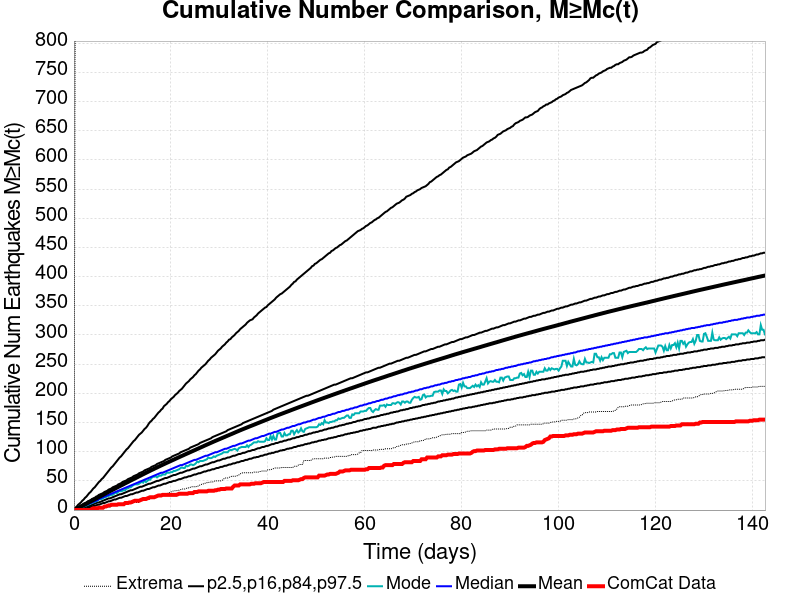

Values plotted in this chart, from the file beside it:
Time (days), ComCat Data, Simulation Mean, Simulation Median, Simulation Mode, Simulation Minimum, Simulation Maximum, 2.5 %-ile, 16 %-ile, 84 %-ile, 97.5 %-ile
0.0, 0.0, 0.0, 0.0, 0.0, 0.0, 0.0, 0.0, 0.0, 0.0, 0.0
0.2859, 0.0, 1.075, 1.0, 0.0, 0.0, 957.0, 0.0, 0.0, 2.0, 4.0
0.5718, 0.0, 2.233, 2.0, 1.0, 0.0, 1854, 0.0, 0.0, 4.0, 6.0
0.8577, 0.0, 3.417, 3.0, 2.0, 0.0, 2245, 0.0, 1.0, 5.0, 9.0
1.144, 0.0, 4.646, 4.0, 3.0, 0.0, 2467, 0.0, 2.0, 6.0, 11.0
1.429, 0.0, 5.904, 5.0, 4.0, 0.0, 2650, 1.0, 3.0, 8.0, 13.0
1.715, 0.0, 7.121, 6.0, 5.0, 0.0, 2802, 1.0, 3.0, 9.0, 16.0
2.001, 0.0, 8.358, 7.0, 6.0, 0.0, 2906, 2.0, 4.0, 11.0, 18.0
2.287, 0.0, 9.643, 8.0, 7.0, 0.0, 2988, 3.0, 5.0, 12.0, 21.0
2.573, 0.0, 10.91, 9.0, 8.0, 0.0, 3059, 3.0, 6.0, 13.0, 23.0
2.859, 0.0, 12.18, 10.0, 9.0, 0.0, 3135, 4.0, 7.0, 15.0, 26.0
3.145, 0.0, 13.46, 11.0, 10.0, 0.0, 3208, 5.0, 7.0, 16.0, 29.0
3.431, 0.0, 14.71, 12.0, 11.0, 0.0, 3276, 5.0, 8.0, 17.0, 31.0
3.717, 2.0, 15.97, 13.0, 12.0, 1.0, 3336, 6.0, 9.0, 19.0, 34.0
4.002, 3.0, 17.23, 14.0, 13.0, 1.0, 3398, 7.0, 10.0, 20.0, 37.0
4.288, 3.0, 18.5, 15.0, 14.0, 2.0, 3439, 7.0, 11.0, 21.0, 39.0
4.574, 3.0, 19.77, 16.0, 15.0, 2.0, 3585, 8.0, 12.0, 23.0, 42.0
4.86, 3.0, 21.01, 17.0, 16.0, 2.0, 3641, 9.0, 13.0, 24.0, 45.0
5.146, 4.0, 22.28, 19.0, 18.0, 3.0, 3693, 9.0, 13.0, 26.0, 48.0
5.432, 4.0, 23.55, 20.0, 19.0, 3.0, 3740, 10.0, 14.0, 27.0, 50.0
5.718, 4.0, 24.81, 21.0, 19.0, 3.0, 3765, 11.0, 15.0, 28.0, 53.0
6.004, 4.0, 26.04, 22.0, 20.0, 3.0, 3796, 12.0, 16.0, 29.0, 55.0
6.29, 6.0, 27.3, 23.0, 22.0, 4.0, 3825, 12.0, 17.0, 31.0, 58.0
6.575, 6.0, 28.57, 24.0, 22.0, 5.0, 3867, 13.0, 18.0, 32.0, 61.0
6.861, 7.0, 29.83, 25.0, 24.0, 5.0, 3906, 14.0, 19.0, 33.0, 64.0
7.147, 8.0, 31.07, 26.0, 24.0, 5.0, 3929, 15.0, 20.0, 35.0, 67.0
7.433, 8.0, 32.31, 27.0, 25.0, 5.0, 3955, 15.0, 20.0, 36.0, 70.0
7.719, 9.0, 33.55, 28.0, 26.0, 7.0, 3985, 16.0, 21.0, 37.0, 73.0
8.005, 9.0, 34.76, 29.0, 26.0, 8.0, 4011, 17.0, 22.0, 39.0, 75.0
8.291, 9.0, 35.97, 30.0, 28.0, 8.0, 4159, 18.0, 23.0, 40.0, 78.0
8.577, 9.0, 37.21, 31.0, 30.0, 8.0, 4328, 18.0, 24.0, 41.0, 81.0
8.863, 9.0, 38.43, 32.0, 29.0, 8.0, 4444, 19.0, 25.0, 42.0, 84.0
9.148, 10.0, 39.66, 33.0, 31.0, 9.0, 4548, 20.0, 26.0, 44.0, 87.0
9.434, 10.0, 40.88, 34.0, 33.0, 9.0, 4644, 21.0, 27.0, 45.0, 90.0
9.72, 10.0, 42.08, 35.0, 32.0, 11.0, 4723, 21.0, 27.0, 46.0, 92.0
10.01, 10.0, 43.29, 36.0, 33.0, 11.0, 4802, 22.0, 28.0, 48.0, 95.0
10.29, 10.0, 44.51, 37.0, 34.0, 12.0, 4865, 23.0, 29.0, 49.0, 98.0
10.58, 12.0, 45.74, 38.0, 34.0, 12.0, 4939, 24.0, 30.0, 50.0, 101.0
10.86, 12.0, 46.96, 39.0, 37.0, 12.0, 5012, 24.0, 31.0, 51.0, 104.0
11.15, 12.0, 48.16, 40.0, 37.0, 12.0, 5068, 25.0, 32.0, 53.0, 106.0
11.44, 13.0, 49.37, 41.0, 39.0, 12.0, 5122, 26.0, 33.0, 54.0, 109.0
11.72, 13.0, 50.57, 42.0, 39.0, 12.0, 5159, 27.0, 34.0, 55.0, 112.0
12.01, 14.0, 51.82, 43.0, 41.0, 12.0, 5198, 27.0, 34.0, 56.0, 115.0
12.29, 15.0, 53.02, 44.0, 43.0, 13.0, 5229, 28.0, 35.0, 58.0, 118.0
12.58, 16.0, 54.2, 45.0, 44.0, 13.0, 5261, 29.0, 36.0, 59.0, 120.0
12.87, 16.0, 55.39, 46.0, 44.0, 13.0, 5299, 30.0, 37.0, 60.0, 123.0
13.15, 16.0, 56.59, 47.0, 44.0, 13.0, 5331, 30.0, 38.0, 61.0, 126.0
13.44, 16.0, 57.79, 48.0, 45.0, 13.0, 5364, 31.0, 39.0, 63.0, 129.0
13.72, 17.0, 58.97, 49.0, 47.0, 16.0, 5409, 32.0, 40.0, 64.0, 131.0
14.01, 18.0, 60.18, 50.0, 48.0, 18.0, 5444, 33.0, 40.0, 65.0, 133.0
14.29, 19.0, 61.38, 51.0, 47.0, 18.0, 5469, 33.0, 41.0, 66.0, 136.0
14.58, 19.0, 62.57, 52.0, 51.0, 18.0, 5525, 34.0, 42.0, 68.0, 139.0
14.87, 19.0, 63.75, 53.0, 48.0, 18.0, 5559, 35.0, 43.0, 69.0, 141.0
15.15, 20.0, 64.95, 54.0, 50.0, 18.0, 5586, 36.0, 44.0, 70.0, 144.0
15.44, 21.0, 66.13, 55.0, 52.0, 18.0, 5621, 36.0, 45.0, 71.0, 148.0
15.72, 22.0, 67.29, 56.0, 52.0, 19.0, 5648, 37.0, 45.0, 72.0, 151.0
16.01, 22.0, 68.48, 57.0, 55.0, 20.0, 5665, 38.0, 46.0, 74.0, 153.0
16.3, 22.0, 69.64, 58.0, 57.0, 21.0, 5727, 39.0, 47.0, 75.0, 156.0
16.58, 22.0, 70.77, 59.0, 57.0, 21.0, 5773, 39.0, 48.0, 76.0, 158.0
16.87, 23.0, 71.93, 60.0, 58.0, 24.0, 5810, 40.0, 49.0, 77.0, 161.0
... 440 more rows
